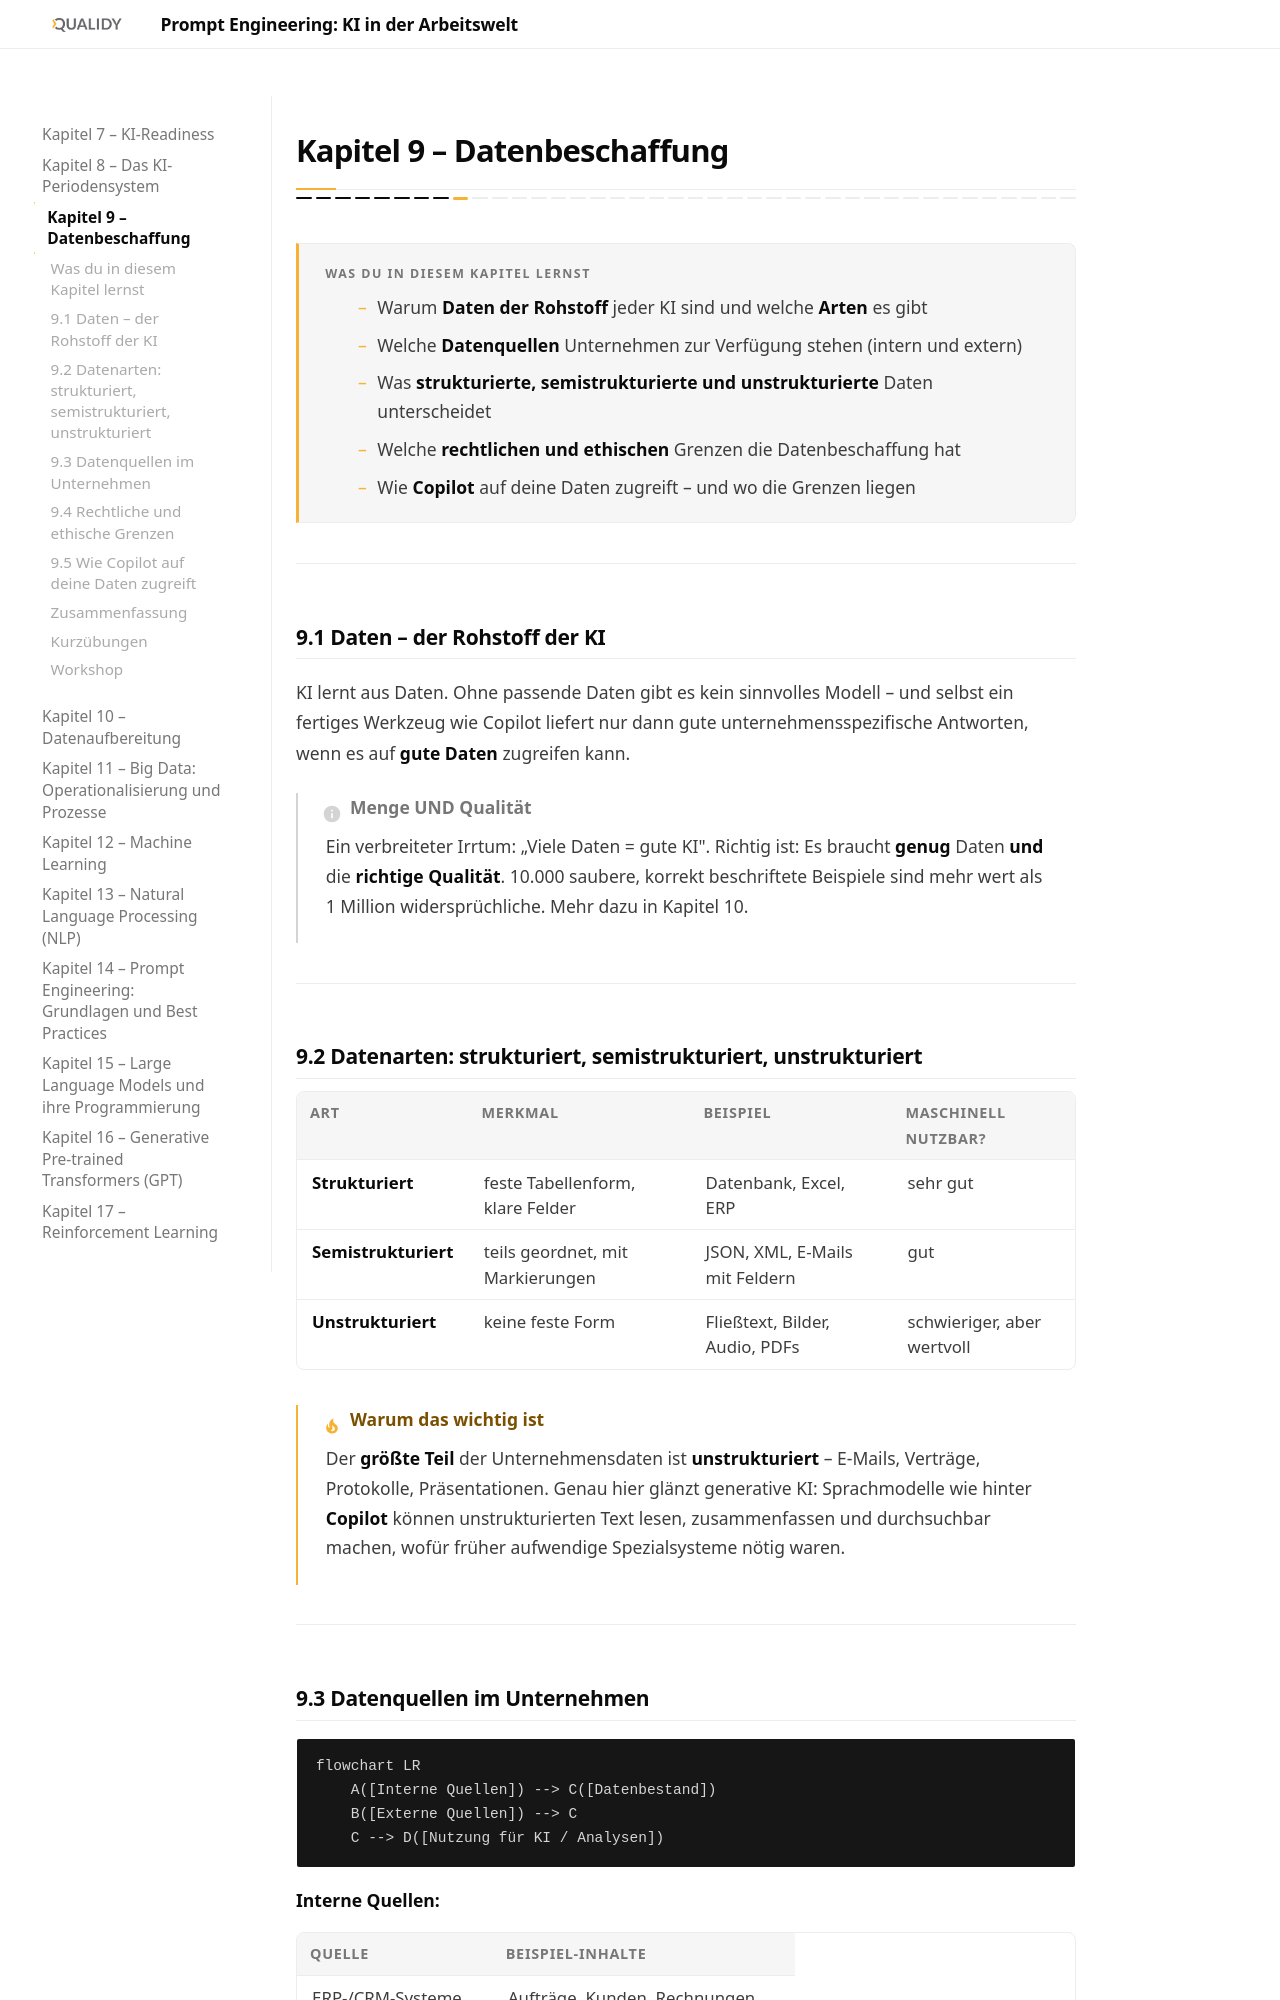

repository: Qualidy/Prompt-Engineering-KI-in-der-Arbeitswelt · page: content/kapitel9/index.html · generator: mkdocs

# Kapitel 9 – Datenbeschaffung

{{ progress(9) }}

<div class="lernziele" markdown>
<h3>Was du in diesem Kapitel lernst</h3>

- Warum **Daten der Rohstoff** jeder KI sind und welche **Arten** es gibt
- Welche **Datenquellen** Unternehmen zur Verfügung stehen (intern und extern)
- Was **strukturierte, semistrukturierte und unstrukturierte** Daten unterscheidet
- Welche **rechtlichen und ethischen** Grenzen die Datenbeschaffung hat
- Wie **Copilot** auf deine Daten zugreift – und wo die Grenzen liegen
</div>

---

## 9.1 Daten – der Rohstoff der KI

KI lernt aus Daten. Ohne passende Daten gibt es kein sinnvolles Modell – und selbst ein fertiges Werkzeug wie Copilot liefert nur dann gute unternehmensspezifische Antworten, wenn es auf **gute Daten** zugreifen kann.

!!! info "Menge UND Qualität"
    Ein verbreiteter Irrtum: „Viele Daten = gute KI". Richtig ist: Es braucht **genug** Daten **und** die **richtige Qualität**. 10.000 saubere, korrekt beschriftete Beispiele sind mehr wert als 1 Million widersprüchliche. Mehr dazu in Kapitel 10.

---

## 9.2 Datenarten: strukturiert, semistrukturiert, unstrukturiert

| Art | Merkmal | Beispiel | Maschinell nutzbar? |
|---|---|---|---|
| **Strukturiert** | feste Tabellenform, klare Felder | Datenbank, Excel, ERP | sehr gut |
| **Semistrukturiert** | teils geordnet, mit Markierungen | JSON, XML, E-Mails mit Feldern | gut |
| **Unstrukturiert** | keine feste Form | Fließtext, Bilder, Audio, PDFs | schwieriger, aber wertvoll |

!!! tip "Warum das wichtig ist"
    Der **größte Teil** der Unternehmensdaten ist **unstrukturiert** – E-Mails, Verträge, Protokolle, Präsentationen. Genau hier glänzt generative KI: Sprachmodelle wie hinter **Copilot** können unstrukturierten Text lesen, zusammenfassen und durchsuchbar machen, wofür früher aufwendige Spezialsysteme nötig waren.

---
